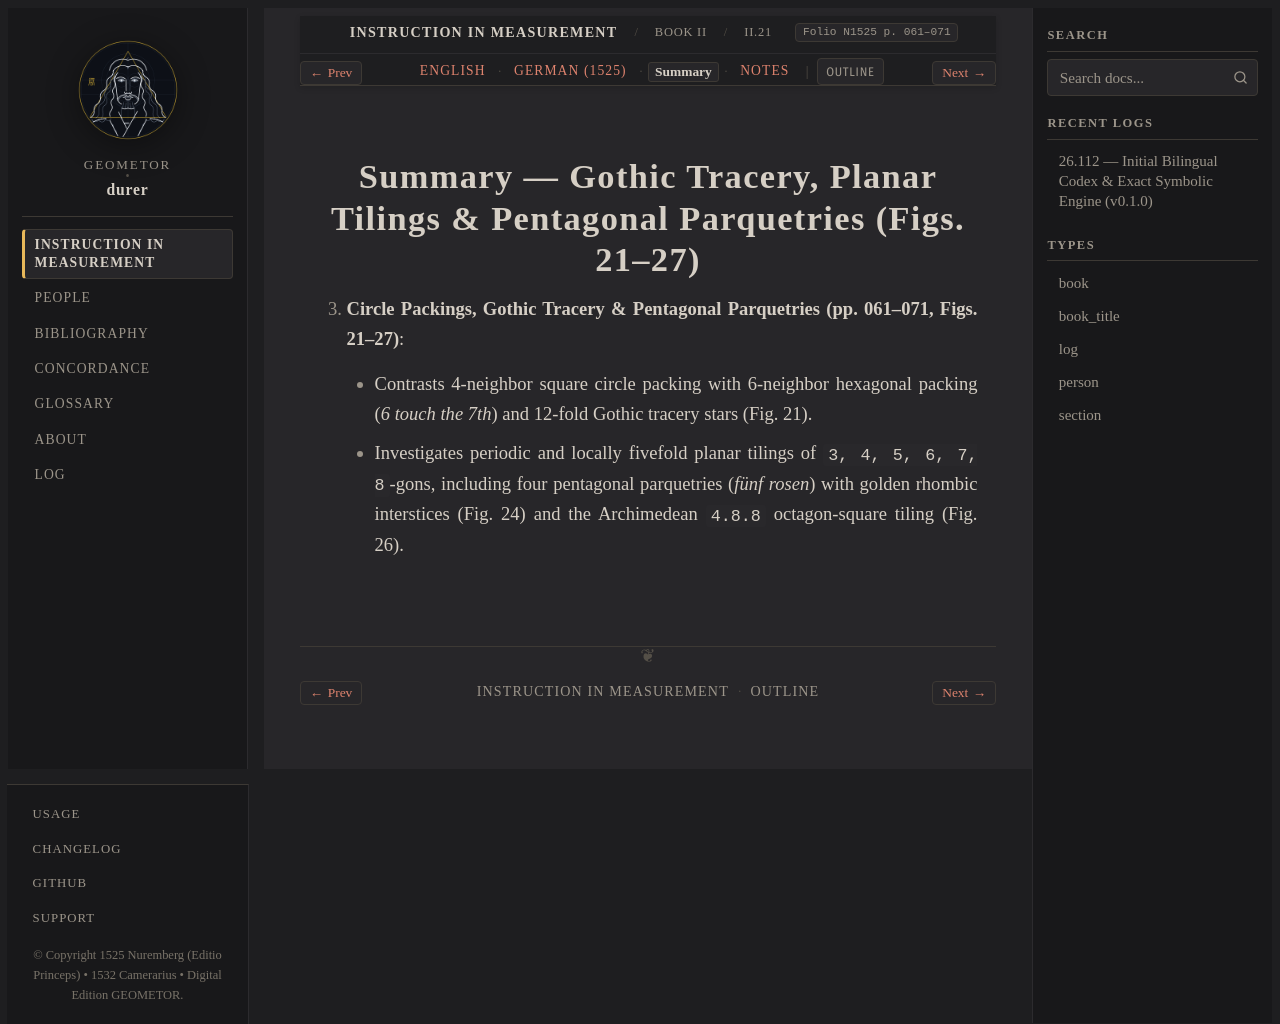

repository: geometor/durer · page: underweysung/buch_02/sec_03/summary.html · generator: sphinx

:layout: book
:canonical_id: II.21–27
:breadcrumb_title: II.21–27
:order: 3
:type: section
:folio: N1525 p. 061–071
:tracks: English: index | German: de | Summary: summary | Notes: notes

.. _buch_02-sec_03-summary:

Summary — Gothic Tracery, Planar Tilings & Pentagonal Parquetries (Figs. 21–27)
================================================================================

3. **Circle Packings, Gothic Tracery & Pentagonal Parquetries (pp. 061–071, Figs. 21–27)**:

   - Contrasts 4-neighbor square circle packing with 6-neighbor hexagonal packing (*6 touch the
     7th*) and 12-fold Gothic tracery stars (Fig. 21).
   - Investigates periodic and locally fivefold planar tilings of ``3, 4, 5, 6, 7, 8``-gons,
     including four pentagonal parquetries (*fünf rosen*) with golden rhombic interstices (Fig. 24)
     and the Archimedean ``4.8.8`` octagon-square tiling (Fig. 26).
